The GitHub repository JaymarRCezar/Addressing-Class-Imbalance-in-Eye-Disease-Classification-A-Transfer-Learning-based-Approach contains a labelled image folder "aug_ds" with 3 categories: cataract, diabetic retinopathy, glaucoma. Examples follow, each with its label.

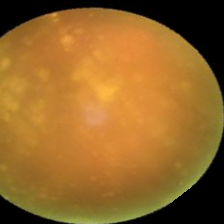
Label: cataract

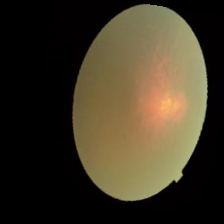
Label: cataract

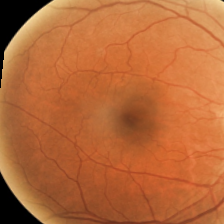
Label: diabetic retinopathy

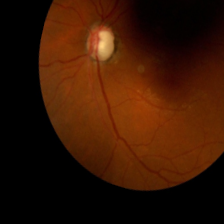
Label: glaucoma

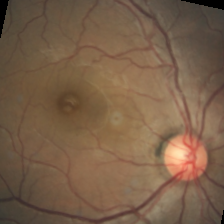
Label: diabetic retinopathy

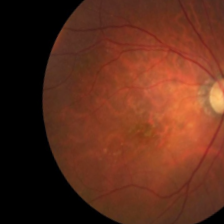
Label: glaucoma
